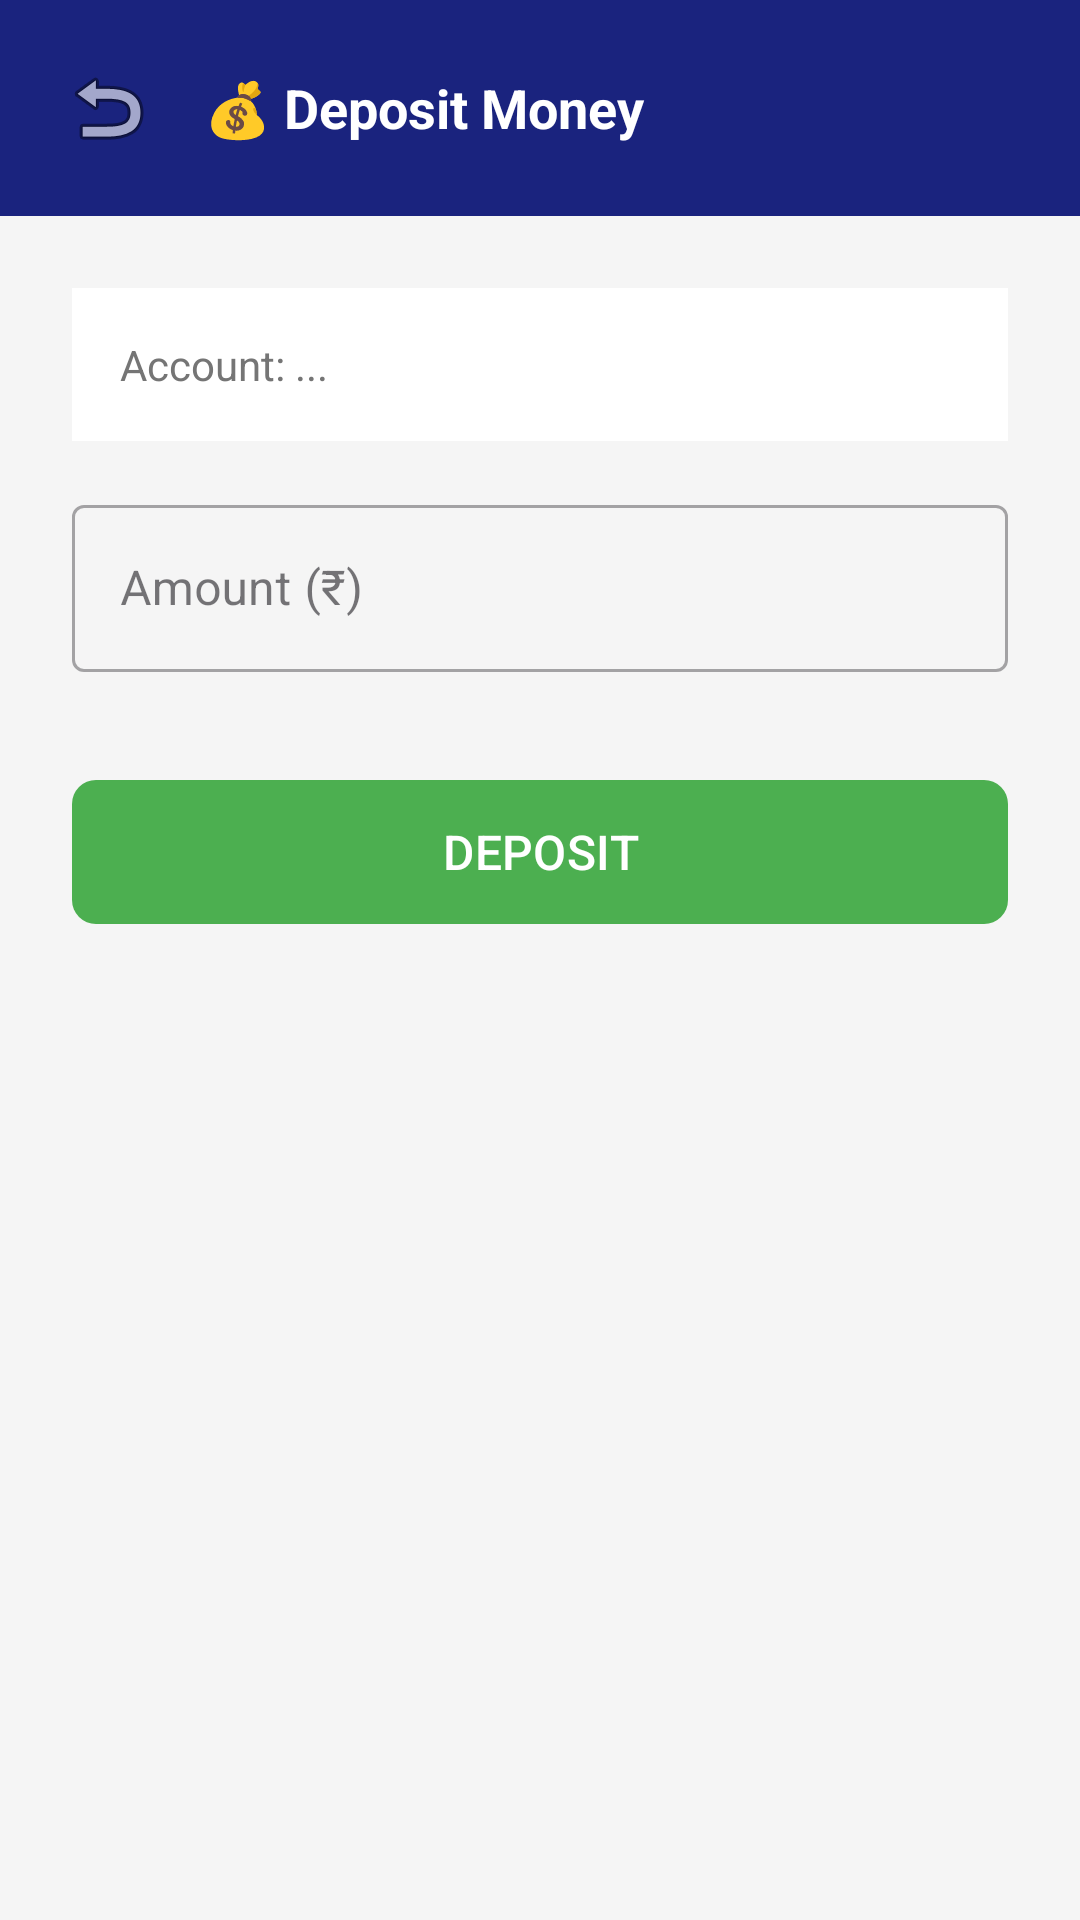

Android layout source for this screen:
<!-- AndroidManifest.xml: application theme Theme.BankPaymentApp -->
<!-- res/layout/activity_deposit.xml -->
<?xml version="1.0" encoding="utf-8"?>
<LinearLayout
    xmlns:android="http://schemas.android.com/apk/res/android"
    xmlns:app="http://schemas.android.com/apk/res-auto"
    android:layout_width="match_parent"
    android:layout_height="match_parent"
    android:orientation="vertical"
    android:background="@color/background">

    
    <LinearLayout
        android:layout_width="match_parent"
        android:layout_height="wrap_content"
        android:background="@color/primary"
        android:padding="16dp"
        android:orientation="horizontal">

        <ImageButton
            android:id="@+id/btnBack"
            android:layout_width="40dp"
            android:layout_height="40dp"
            android:src="@android:drawable/ic_menu_revert"
            android:background="?attr/selectableItemBackgroundBorderless"
            android:contentDescription="Back" />

        <TextView
            android:layout_width="0dp"
            android:layout_height="wrap_content"
            android:layout_weight="1"
            android:layout_gravity="center_vertical"
            android:text="💰 Deposit Money"
            android:textSize="18sp"
            android:textStyle="bold"
            android:textColor="@android:color/white"
            android:layout_marginStart="12dp" />
    </LinearLayout>

    <LinearLayout
        android:layout_width="match_parent"
        android:layout_height="wrap_content"
        android:orientation="vertical"
        android:padding="24dp">

        <TextView
            android:id="@+id/tvAccount"
            android:layout_width="match_parent"
            android:layout_height="wrap_content"
            android:text="Account: ..."
            android:textSize="14sp"
            android:textColor="@color/text_secondary"
            android:background="@color/surface"
            android:padding="16dp"
            android:layout_marginBottom="16dp" />

        <com.google.android.material.textfield.TextInputLayout
            android:layout_width="match_parent"
            android:layout_height="wrap_content"
            android:hint="Amount (₹)"
            style="@style/Widget.MaterialComponents.TextInputLayout.OutlinedBox">
            <com.google.android.material.textfield.TextInputEditText
                android:id="@+id/etAmount"
                android:layout_width="match_parent"
                android:layout_height="wrap_content"
                android:inputType="numberDecimal" />
        </com.google.android.material.textfield.TextInputLayout>

        <com.google.android.material.button.MaterialButton
            android:id="@+id/btnDeposit"
            android:layout_width="match_parent"
            android:layout_height="56dp"
            android:text="DEPOSIT"
            android:textSize="16sp"
            android:layout_marginTop="32dp"
            app:cornerRadius="8dp"
            app:backgroundTint="@color/success" />

        <ProgressBar
            android:id="@+id/progressBar"
            android:layout_width="wrap_content"
            android:layout_height="wrap_content"
            android:layout_gravity="center"
            android:visibility="gone"
            android:layout_marginTop="16dp" />
    </LinearLayout>
</LinearLayout>
<!-- resources referenced by this layout -->
<resources>
  <color name="background">#F5F5F5</color>
  <color name="primary">#1A237E</color>
  <color name="success">#4CAF50</color>
  <color name="surface">#FFFFFF</color>
  <color name="text_secondary">#757575</color>
  <style name="Theme.BankPaymentApp" parent="Theme.Material3.DayNight.NoActionBar">
          <item name="colorPrimary">@color/primary</item>
          <item name="colorPrimaryDark">@color/primary_dark</item>
          <item name="colorAccent">@color/accent</item>
          <item name="android:statusBarColor">@color/primary_dark</item>
      </style>
  <color name="primary_dark">#0D1642</color>
  <color name="accent">#FFD700</color>
</resources>
